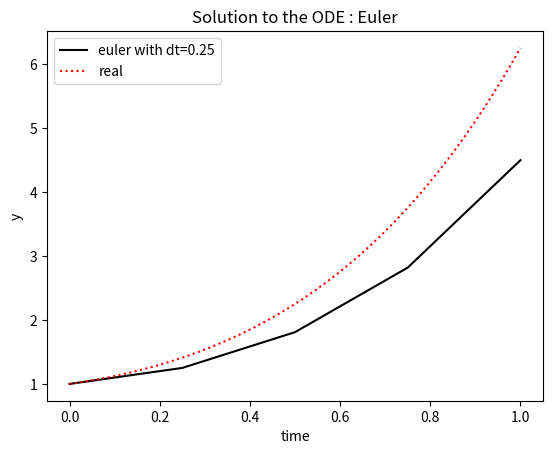

This chart was generated by the following Python code:
import numpy as np
import matplotlib.pyplot as plt

#
# Eulers Method
#

# Create Lambda function for the function
dydt = lambda y,t: (1+4*t)*np.sqrt(y)

# Create Lambda function for the Analytical Solution for Comparison
realSol = lambda t: ((t + 2*t**2+2)/2)**2 

# Initialize Key Values (Boundaries and Step Size)
(t0,tend)=(0,1)
h = 0.25

# Get Number of Points
n = int((tend - t0)/h) + 1

# Get T value Ranges
t = np.linspace(t0, tend, n)
tReal = np.linspace(t0, tend, 50)

# Get the True Solution
yValsReal = realSol(tReal)

# Initial Boundary Condition
y0 = 1

# Initialize Y Values Array, Apply Initial Boundary Condition
yVals = np.zeros(n)
yVals[0] = y0

# Loop over all Values and calculate new Index
for i in range(1, n):
    yVals[i] = yVals[i-1] + dydt(yVals[i-1], t[i-1])*h

# Print Values
print("\n")
print(f"T Values : {t}")
print(f"Euler Method : {yVals}")
print(f"True Solution : {realSol(t)}")
print("\n")

# Plot Eulers Method Vs the True Solution
plt.figure()
plt.title("Solution to the ODE : Euler")
plt.plot(t,yVals,'k-',label=f'euler with dt={h}')
plt.plot(tReal,yValsReal,'r:',label='real')
plt.legend()
plt.xlabel('time')
plt.ylabel('y')
plt.show()





















